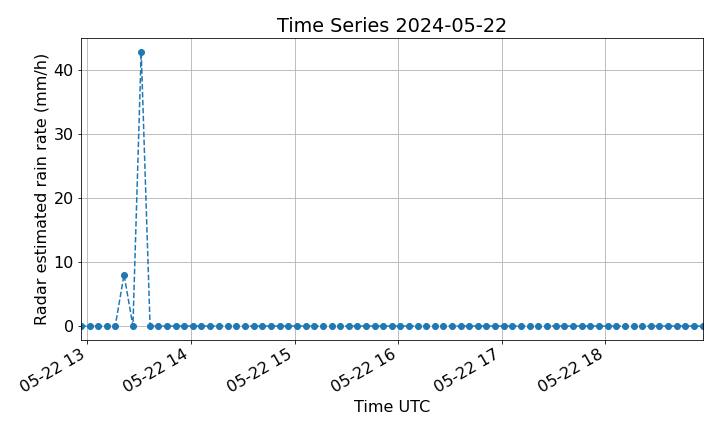

Source data for this figure (header and first rows):
# Weather radar timeseries data file
# Comment lines are preceded by "#"
# Description:
# Time series of a weather radar data ov…
# Location [lon, lat, alt]: [9.0167, 45.93, 1600.0]
# Nominal antenna coordinates used [az, el, r]: [np.float64(130.06157245529445), np.float64(-0.08034920311070935), np.float64(18540.205726254302)]
# Data: Radar estimated rain rate (mm/h)
# Fill Value: -9999.0
# Start: 2024-05-22 12:56:12 UTC
#
date, az, el, r, value
2024-05-22 12:56:12.400000, 130.5, -0.1923, 18750, 0.0
2024-05-22 13:01:20.160000, 130.5, -0.1978, 18750, 0.0
2024-05-22 13:06:07.570000, 130.5, -0.1978, 18750, 0.0
2024-05-22 13:11:15.890000, 130.5, -0.1923, 18750, 0.0
2024-05-22 13:16:04.650000, 130.5, -0.1978, 18750, 0.0
2024-05-22 13:21:11.720000, 130.5, -0.1923, 18750, 8.07
2024-05-22 13:26:19.740000, 130.5, -0.1978, 18750, 0.0
2024-05-22 13:31:07.890000, 130.5, -0.1978, 18750, 42.88
2024-05-22 13:36:15.840000, 130.5, -0.1923, 18750, 0.0
2024-05-22 13:41:03.690000, 130.5, -0.1978, 18750, 0.0
2024-05-22 13:46:10.880000, 130.5, -0.1923, 18750, 0.0
2024-05-22 13:51:18.890000, 130.5, -0.1978, 18750, 0.0
2024-05-22 13:56:06.680000, 130.5, -0.1978, 18750, 0.0
2024-05-22 14:01:14.620000, 130.5, -0.1923, 18750, 0.0
2024-05-22 14:06:02.390000, 130.5, -0.1978, 18750, 0.0
2024-05-22 14:11:10.390000, 130.5, -0.1923, 18750, 0.0
2024-05-22 14:16:18.940000, 130.5, -0.1978, 18750, 0.0
2024-05-22 14:21:06.550000, 130.5, -0.1978, 18750, 0.0
2024-05-22 14:26:14.620000, 130.5, -0.1923, 18750, 0.0
2024-05-22 14:31:02.610000, 130.5, -0.1978, 18750, 0.0
2024-05-22 14:36:10.670000, 130.5, -0.1923, 18750, 0.0
2024-05-22 14:41:18.300000, 130.5, -0.1978, 18750, 0.0
2024-05-22 14:46:05.440000, 130.5, -0.1978, 18750, 0.0
2024-05-22 14:51:14.500000, 130.5, -0.1923, 18750, 0.0
2024-05-22 14:56:02.220000, 130.5, -0.1978, 18750, 0.0
2024-05-22 15:01:10.110000, 130.5, -0.2087, 18750, 0.0
2024-05-22 15:06:17.940000, 130.5, -0.1978, 18750, 0.0
2024-05-22 15:11:06.050000, 130.5, -0.1978, 18750, 0.0
2024-05-22 15:16:13.710000, 130.5, -0.1923, 18750, 0.0
2024-05-22 15:21:21.610000, 130.5, -0.1978, 18750, 0.0
2024-05-22 15:26:09.270000, 130.5, -0.1978, 18750, 0.0
2024-05-22 15:31:17.280000, 130.5, -0.1978, 18750, 0.0
2024-05-22 15:36:05.890000, 130.5, -0.1978, 18750, 0.0
2024-05-22 15:41:13.670000, 130.5, -0.1923, 18750, 0.0
2024-05-22 15:46:21.270000, 130.5, -0.1978, 18750, 0.0
2024-05-22 15:51:09.110000, 130.5, -0.2087, 18750, 0.0
2024-05-22 15:56:17.220000, 130.5, -0.1978, 18750, 0.0
2024-05-22 16:01:04.940000, 130.5, -0.1978, 18750, 0.0
2024-05-22 16:06:13.050000, 130.5, -0.1923, 18750, 0.0
2024-05-22 16:11:20.910000, 130.5, -0.1978, 18750, 0.0
2024-05-22 16:16:09.060000, 130.5, -0.1978, 18750, 0.0
2024-05-22 16:21:16.950000, 130.5, -0.1978, 18750, 0.0
2024-05-22 16:26:04.610000, 130.5, -0.1978, 18750, 0.0
2024-05-22 16:31:12.390000, 130.5, -0.1923, 18750, 0.0
2024-05-22 16:36:20.390000, 130.5, -0.1978, 18750, 0.0
2024-05-22 16:41:08.510000, 130.5, -0.2362, 18750, 0.0
2024-05-22 16:46:16.050000, 130.5, -0.1923, 18750, 0.0
2024-05-22 16:51:04, 130.5, -0.1978, 18750, 0.0
2024-05-22 16:56:11.720000, 130.5, -0.1923, 18750, 0.0
2024-05-22 17:01:19.720000, 130.5, -0.1978, 18750, 0.0
... 23 more rows
